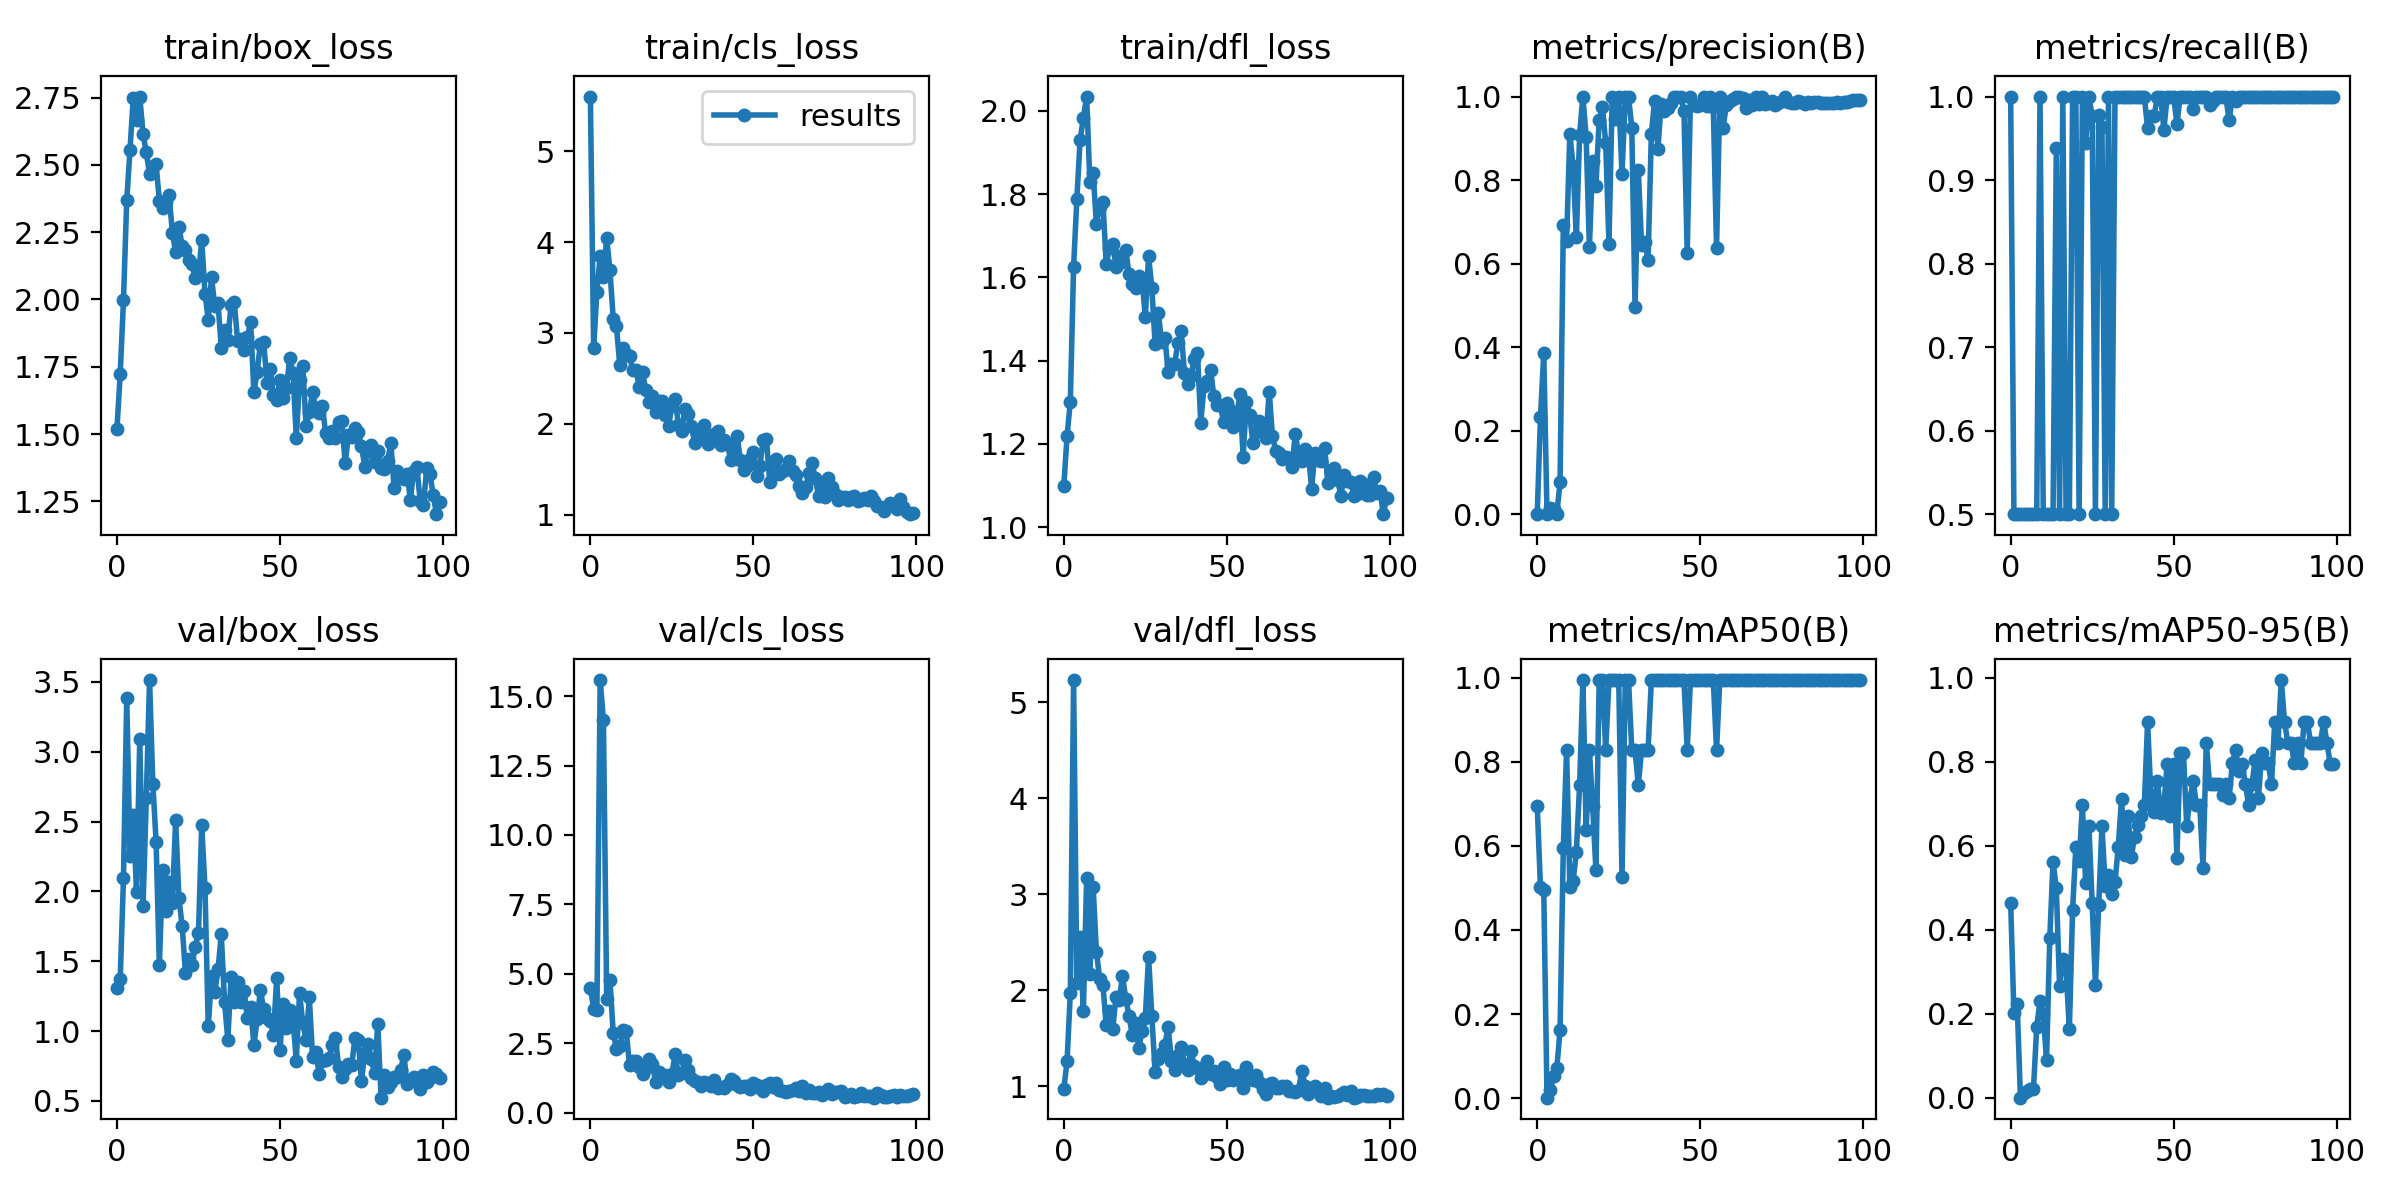

Values plotted in this chart, from the file beside it:
epoch, train/box_loss, train/cls_loss, train/dfl_loss, metrics/precision(B), metrics/recall(B), metrics/mAP50(B), metrics/mAP50-95(B), val/box_loss, val/cls_loss, val/dfl_loss, lr/pg0, lr/pg1, lr/pg2
0, 1.52, 5.603, 1.099, 0.00103, 1, 0.695, 0.4647, 1.31, 4.491, 0.9723, 0.07048, 0.00328, 0.00328
1, 1.724, 2.839, 1.219, 0.2333, 0.5, 0.5014, 0.2014, 1.376, 3.735, 1.26, 0.04041, 0.006548, 0.006548
2, 1.998, 3.455, 1.302, 0.3856, 0.5, 0.4953, 0.2229, 2.094, 3.687, 1.974, 0.01028, 0.00975, 0.00975
3, 2.369, 3.848, 1.625, 0.00042, 0.5, 0.00083, 0.0003, 3.388, 15.58, 5.231, 0.009703, 0.009703, 0.009703
4, 2.556, 3.611, 1.788, 0.01509, 0.5, 0.01806, 0.01078, 2.25, 14.14, 2.079, 0.009703, 0.009703, 0.009703
5, 2.75, 4.051, 1.93, 0.01205, 0.5, 0.05257, 0.01577, 2.549, 4.1, 2.55, 0.009604, 0.009604, 0.009604
6, 2.669, 3.689, 1.983, 0.00055, 0.5, 0.07085, 0.02146, 1.999, 4.776, 1.778, 0.009505, 0.009505, 0.009505
7, 2.754, 3.159, 2.034, 0.07689, 0.5, 0.1615, 0.02186, 3.094, 2.87, 3.168, 0.009406, 0.009406, 0.009406
8, 2.614, 3.073, 1.828, 0.692, 0.5, 0.595, 0.1694, 1.898, 2.291, 2.169, 0.009307, 0.009307, 0.009307
9, 2.547, 2.649, 1.85, 0.6544, 1, 0.8283, 0.2297, 2.669, 2.381, 3.07, 0.009208, 0.009208, 0.009208
10, 2.465, 2.833, 1.728, 0.9103, 0.5, 0.5028, 0.1989, 3.514, 2.987, 2.401, 0.009109, 0.009109, 0.009109
11, 2.497, 2.773, 1.769, 0.8342, 0.5, 0.5163, 0.08998, 2.772, 2.921, 2.12, 0.00901, 0.00901, 0.00901
12, 2.503, 2.749, 1.782, 0.6627, 0.5, 0.5859, 0.3801, 2.357, 1.714, 2.051, 0.008911, 0.008911, 0.008911
13, 2.368, 2.589, 1.633, 0.9087, 0.5, 0.745, 0.5624, 1.47, 1.866, 1.636, 0.008812, 0.008812, 0.008812
14, 2.339, 2.597, 1.671, 1, 0.9384, 0.995, 0.4995, 2.151, 1.857, 1.785, 0.008713, 0.008713, 0.008713
15, 2.363, 2.402, 1.681, 0.903, 0.5, 0.6379, 0.2663, 1.859, 1.634, 1.592, 0.008614, 0.008614, 0.008614
16, 2.389, 2.565, 1.624, 0.6399, 1, 0.8283, 0.3315, 2.066, 1.397, 1.931, 0.008515, 0.008515, 0.008515
17, 2.248, 2.371, 1.652, 0.8469, 0.5, 0.695, 0.3064, 1.915, 1.591, 1.898, 0.008416, 0.008416, 0.008416
18, 2.175, 2.243, 1.638, 0.7853, 0.5, 0.5426, 0.1628, 2.513, 1.916, 2.149, 0.008317, 0.008317, 0.008317
19, 2.27, 2.308, 1.666, 0.9441, 1, 0.995, 0.4477, 1.95, 1.753, 1.913, 0.008218, 0.008218, 0.008218
20, 2.199, 2.134, 1.609, 0.9743, 1, 0.995, 0.597, 1.754, 1.101, 1.731, 0.008119, 0.008119, 0.008119
21, 2.184, 2.253, 1.585, 0.8894, 0.5, 0.8283, 0.5633, 1.418, 1.446, 1.534, 0.00802, 0.00802, 0.00802
22, 2.147, 2.25, 1.575, 0.648, 1, 0.995, 0.6965, 1.515, 1.32, 1.661, 0.007921, 0.007921, 0.007921
23, 2.131, 2.094, 1.604, 1, 0.944, 0.995, 0.511, 1.475, 1.351, 1.397, 0.007822, 0.007822, 0.007822
24, 2.079, 1.979, 1.594, 0.9464, 1, 0.995, 0.6468, 1.602, 1.097, 1.576, 0.007723, 0.007723, 0.007723
25, 2.091, 2.199, 1.506, 1, 0.9769, 0.995, 0.4639, 1.7, 1.381, 1.715, 0.007624, 0.007624, 0.007624
26, 2.22, 2.276, 1.651, 0.8141, 0.5, 0.5253, 0.2697, 2.473, 2.112, 2.35, 0.007525, 0.007525, 0.007525
27, 2.022, 1.989, 1.575, 1, 0.9774, 0.995, 0.4585, 2.025, 1.342, 1.731, 0.007426, 0.007426, 0.007426
28, 1.925, 1.917, 1.44, 1, 0.9634, 0.995, 0.6475, 1.033, 1.409, 1.15, 0.007327, 0.007327, 0.007327
29, 2.083, 2.162, 1.514, 0.9253, 0.5, 0.8283, 0.5043, 1.392, 1.901, 1.278, 0.007228, 0.007228, 0.007228
30, 1.976, 2.104, 1.445, 0.497, 1, 0.8283, 0.5307, 1.277, 1.546, 1.341, 0.007129, 0.007129, 0.007129
31, 1.986, 1.975, 1.455, 0.8248, 0.5, 0.745, 0.4851, 1.441, 1.238, 1.43, 0.00703, 0.00703, 0.00703
32, 1.821, 1.786, 1.374, 0.6444, 1, 0.8283, 0.5138, 1.692, 1.149, 1.619, 0.006931, 0.006931, 0.006931
33, 1.886, 1.882, 1.392, 0.6521, 1, 0.8283, 0.5965, 1.21, 1.099, 1.265, 0.006832, 0.006832, 0.006832
34, 1.85, 1.845, 1.392, 0.6084, 1, 0.8283, 0.7126, 0.937, 0.9711, 1.171, 0.006733, 0.006733, 0.006733
35, 1.98, 1.983, 1.443, 0.911, 1, 0.995, 0.5789, 1.389, 1.098, 1.319, 0.006634, 0.006634, 0.006634
36, 1.989, 1.781, 1.47, 0.9902, 1, 0.995, 0.6718, 1.208, 1.059, 1.411, 0.006535, 0.006535, 0.006535
37, 1.846, 1.848, 1.37, 0.8739, 1, 0.995, 0.5731, 1.351, 0.9553, 1.231, 0.006436, 0.006436, 0.006436
38, 1.853, 1.888, 1.343, 0.982, 1, 0.995, 0.6219, 1.211, 1.189, 1.17, 0.006337, 0.006337, 0.006337
39, 1.812, 1.922, 1.362, 0.9653, 1, 0.995, 0.6509, 1.286, 0.8736, 1.369, 0.006238, 0.006238, 0.006238
40, 1.861, 1.763, 1.405, 0.9734, 1, 0.995, 0.6715, 1.094, 0.9184, 1.213, 0.006139, 0.006139, 0.006139
41, 1.917, 1.817, 1.417, 0.9848, 1, 0.995, 0.6966, 1.169, 0.8684, 1.193, 0.00604, 0.00604, 0.00604
42, 1.656, 1.782, 1.251, 1, 0.962, 0.995, 0.8955, 0.8987, 0.9829, 1.086, 0.005941, 0.005941, 0.005941
43, 1.732, 1.607, 1.338, 1, 0.977, 0.995, 0.7215, 1.084, 1.197, 1.201, 0.005842, 0.005842, 0.005842
44, 1.836, 1.682, 1.35, 1, 0.9766, 0.995, 0.6796, 1.294, 1.149, 1.262, 0.005743, 0.005743, 0.005743
45, 1.844, 1.866, 1.378, 0.9662, 1, 0.995, 0.7556, 1.156, 0.9891, 1.131, 0.005644, 0.005644, 0.005644
46, 1.691, 1.606, 1.316, 0.625, 1, 0.8283, 0.6794, 1.092, 0.9247, 1.162, 0.005545, 0.005545, 0.005545
47, 1.742, 1.489, 1.294, 1, 0.9605, 0.995, 0.696, 1.075, 0.9484, 1.098, 0.005446, 0.005446, 0.005446
48, 1.646, 1.538, 1.292, 0.9807, 1, 0.995, 0.7959, 0.9719, 0.9455, 1.018, 0.005347, 0.005347, 0.005347
49, 1.625, 1.615, 1.253, 0.9781, 1, 0.995, 0.6715, 1.382, 0.8451, 1.196, 0.005248, 0.005248, 0.005248
50, 1.702, 1.69, 1.297, 0.9791, 1, 0.995, 0.796, 0.8628, 1.066, 1.067, 0.005149, 0.005149, 0.005149
51, 1.635, 1.429, 1.282, 1, 0.9667, 0.995, 0.5719, 1.191, 0.9897, 1.128, 0.00505, 0.00505, 0.00505
52, 1.671, 1.538, 1.24, 0.9784, 1, 0.995, 0.821, 1.023, 0.897, 1.066, 0.004951, 0.004951, 0.004951
53, 1.784, 1.825, 1.263, 0.9988, 1, 0.995, 0.8213, 1.153, 0.7758, 1.105, 0.004852, 0.004852, 0.004852
54, 1.728, 1.833, 1.319, 0.9745, 1, 0.995, 0.6468, 1.084, 1.006, 1.119, 0.004753, 0.004753, 0.004753
55, 1.486, 1.36, 1.169, 0.6374, 1, 0.8283, 0.7125, 0.7848, 1.079, 0.9769, 0.004654, 0.004654, 0.004654
56, 1.701, 1.583, 1.301, 1, 0.9855, 0.995, 0.7547, 1.273, 0.9082, 1.197, 0.004555, 0.004555, 0.004555
57, 1.754, 1.612, 1.27, 0.9258, 1, 0.995, 0.6966, 1.056, 1.05, 1.08, 0.004456, 0.004456, 0.004456
58, 1.531, 1.444, 1.203, 0.9789, 1, 0.995, 0.6965, 0.9375, 0.825, 1.06, 0.004357, 0.004357, 0.004357
59, 1.581, 1.476, 1.229, 0.989, 1, 0.995, 0.5474, 1.241, 0.7679, 1.113, 0.004258, 0.004258, 0.004258
... 40 more rows
